4-way image classification set "prepared" from GitHub (mogilicherlasravanthi/Dristi_AI); label vocabulary: mild diabetic retinopathy, moderate diabetic retinopathy, proliferate DR, severe diabetic retinopathy.

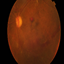
Label: proliferate DR

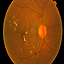
Label: moderate diabetic retinopathy

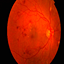
Label: severe diabetic retinopathy

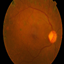
Label: proliferate DR
